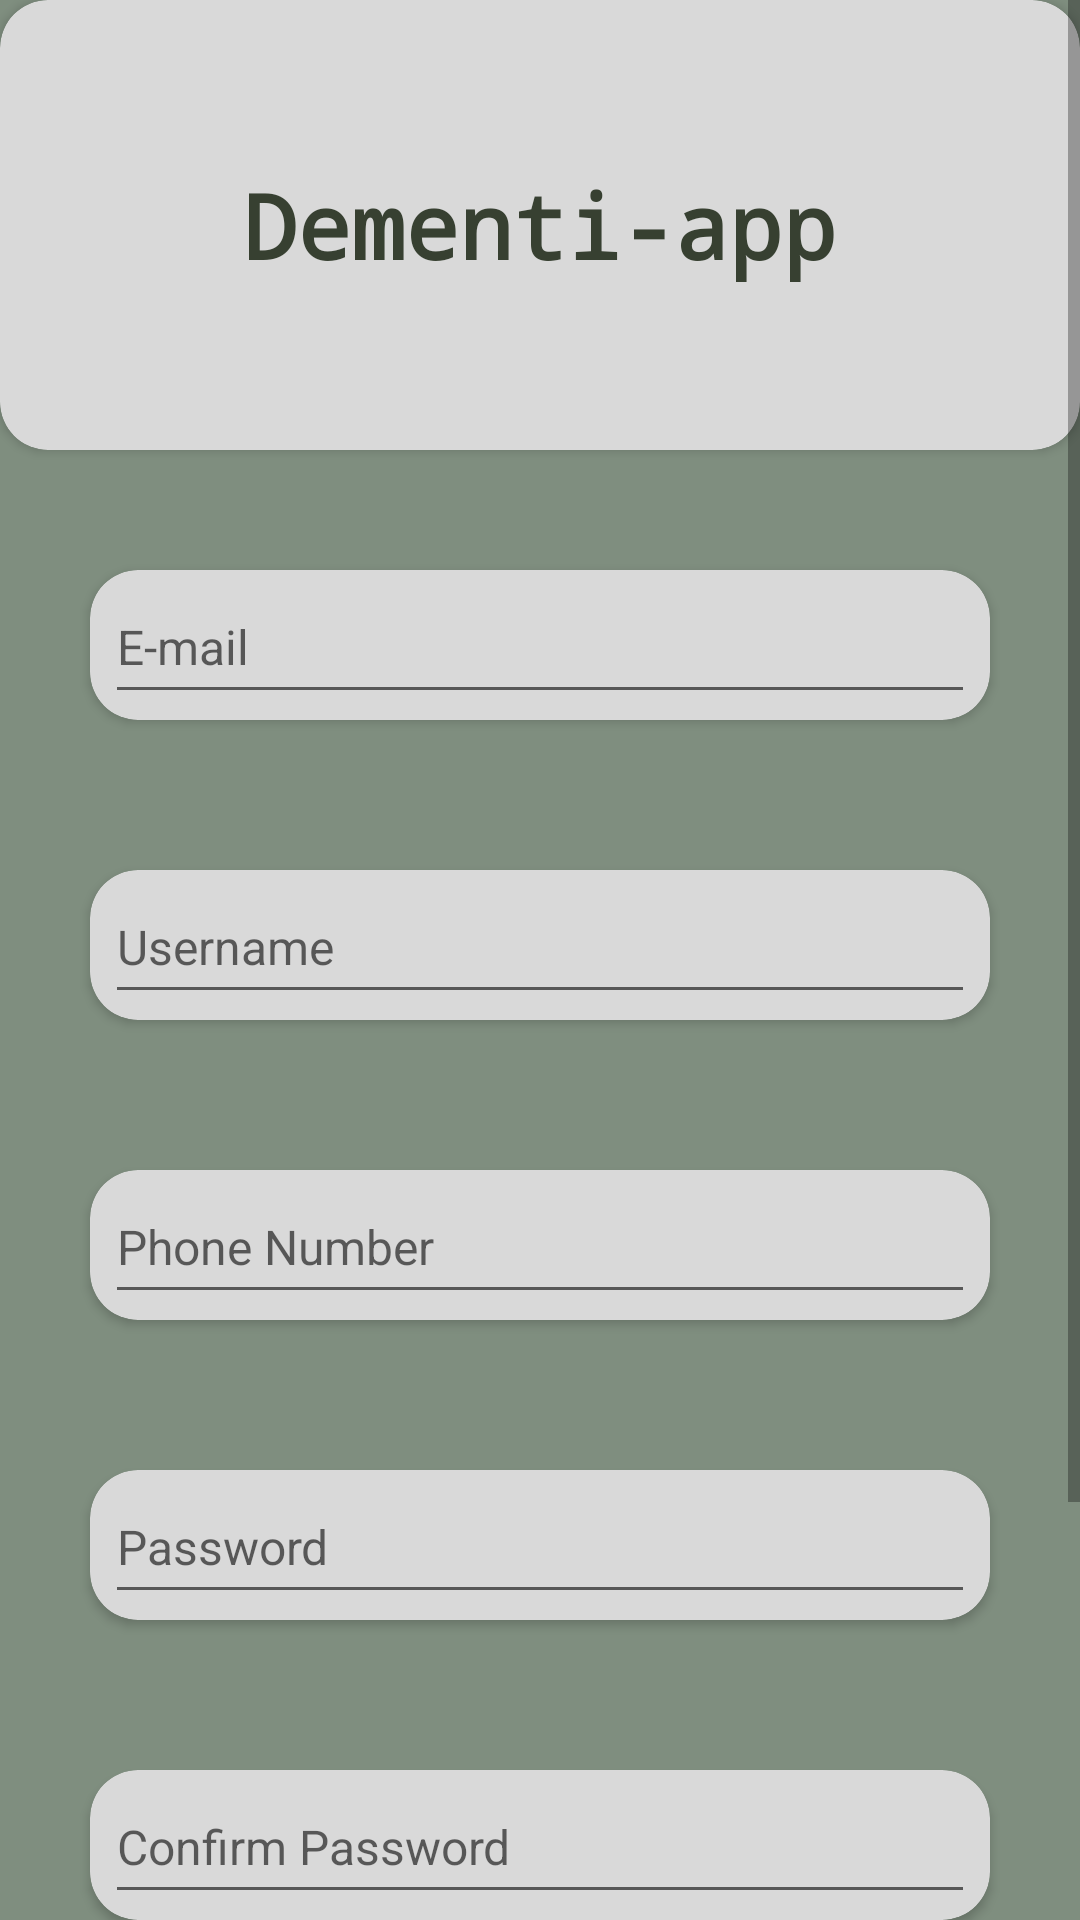

Layout XML and referenced resources for this Android screen:
<!-- AndroidManifest.xml: application theme Theme.Application -->
<!-- res/layout/register.xml -->
<?xml version="1.0" encoding="utf-8"?>
<ScrollView xmlns:android="http://schemas.android.com/apk/res/android"
    xmlns:app="http://schemas.android.com/apk/res-auto"
    xmlns:tools="http://schemas.android.com/tools"
    android:layout_width="match_parent"
    android:layout_height="wrap_content">
<LinearLayout

    android:layout_width="match_parent"
    android:layout_height="match_parent"
    tools:context=".Register"
    android:background= "#7F8E7F"
    android:orientation="vertical">

    <androidx.cardview.widget.CardView
        android:layout_width="match_parent"
        android:layout_height="150dp"
        app:cardBackgroundColor="#D9D9D9"
        app:cardCornerRadius="16dp">

        <TextView
            android:id="@+id/textView"
            android:layout_width="match_parent"
            android:layout_height="wrap_content"
            android:layout_gravity="center"
            android:textAlignment="center"
            android:fontFamily="monospace"
            android:text="Dementi-app"
            android:textColor="#374031"
            android:textSize="30dp"
            android:textStyle="bold" />
    </androidx.cardview.widget.CardView>
    <androidx.cardview.widget.CardView
        android:layout_width="300dp"
        android:layout_height="50dp"
        android:layout_gravity="center"
        android:layout_marginTop="40dp"
        app:cardBackgroundColor="#D9D9D9"
        app:cardCornerRadius="16dp" >
        <LinearLayout
            android:layout_width="match_parent"
            android:layout_height="wrap_content"
            android:layout_gravity="center_horizontal"
            android:orientation="vertical">


            <EditText
                android:id="@+id/editRegisterEmail"
                android:layout_width="match_parent"
                android:layout_height="48dp"
                android:layout_marginEnd="5dp"
                android:layout_marginStart="5dp"
                android:singleLine="true"
                android:hint="E-mail"
                android:textSize="16dp" />



        </LinearLayout>
    </androidx.cardview.widget.CardView>
    <androidx.cardview.widget.CardView
        android:layout_width="300dp"
        android:layout_height="50dp"
        android:layout_gravity="center"
        android:layout_marginTop="50dp"
        app:cardBackgroundColor="#D9D9D9"
        app:cardCornerRadius="16dp" >
        <LinearLayout
            android:layout_width="match_parent"
            android:layout_height="wrap_content"
            android:layout_gravity="center_horizontal"
            android:orientation="vertical">


            <EditText
                android:id="@+id/editUsername"
                android:layout_width="match_parent"
                android:layout_height="48dp"
                android:layout_marginStart="5dp"
                android:layout_marginEnd="5dp"
                android:singleLine="true"
                android:inputType="textPersonName"
                android:hint="Username"
                android:textSize="16dp" />



        </LinearLayout>



    </androidx.cardview.widget.CardView>
    <androidx.cardview.widget.CardView
        android:layout_width="300dp"
        android:layout_height="50dp"
        android:layout_gravity="center"
        android:layout_marginTop="50dp"
        app:cardBackgroundColor="#D9D9D9"
        app:cardCornerRadius="16dp" >
        <LinearLayout
            android:layout_width="match_parent"
            android:layout_height="wrap_content"
            android:layout_gravity="center_horizontal"
            android:orientation="vertical">


            <EditText
                android:id="@+id/editPhoneNumber"
                android:layout_width="match_parent"
                android:layout_height="48dp"
                android:layout_marginEnd="5dp"
                android:layout_marginStart="5dp"
                android:inputType="text|phone"
                android:singleLine="true"
                android:hint="Phone Number"
                android:textSize="16dp" />



        </LinearLayout>



    </androidx.cardview.widget.CardView>
    <androidx.cardview.widget.CardView
        android:layout_width="300dp"
        android:layout_height="50dp"
        android:layout_gravity="center"
        android:layout_marginTop="50dp"
        app:cardBackgroundColor="#D9D9D9"
        app:cardCornerRadius="16dp" >
        <LinearLayout
            android:layout_width="match_parent"
            android:layout_height="wrap_content"
            android:layout_gravity="center_horizontal"
            android:orientation="vertical">


            <EditText
                android:id="@+id/editRegisterPassword"
                android:layout_width="match_parent"
                android:layout_height="48dp"
                android:layout_marginEnd="5dp"
                android:layout_marginStart="5dp"
                android:inputType="textPassword"
                android:singleLine="true"
                android:hint="Password"
                android:textSize="16dp" />



        </LinearLayout>



    </androidx.cardview.widget.CardView>
    <androidx.cardview.widget.CardView
        android:layout_width="300dp"
        android:layout_height="50dp"
        android:layout_gravity="center"
        android:layout_marginTop="50dp"
        app:cardBackgroundColor="#D9D9D9"
        app:cardCornerRadius="16dp" >
        <LinearLayout
            android:layout_width="match_parent"
            android:layout_height="wrap_content"
            android:layout_gravity="center_horizontal"
            android:orientation="vertical">


            <EditText
                android:id="@+id/editConfirmPassword"
                android:layout_width="match_parent"
                android:layout_height="48dp"
                android:layout_marginEnd="5dp"
                android:layout_marginStart="5dp"
                android:inputType="textPassword"
                android:singleLine="true"
                android:hint="Confirm Password"
                android:textSize="16dp" />



        </LinearLayout>



    </androidx.cardview.widget.CardView>


    <androidx.appcompat.widget.AppCompatButton
        android:id="@+id/btnRegister"
        android:layout_width="350dp"
        android:layout_height="60dp"
        android:layout_gravity="center"
        android:layout_marginTop="50dp"
        android:background="@drawable/button_background"
        android:elevation="500dp"
        android:hint="Register"
        android:textSize="20dp"
        android:textColor="#494949">


    </androidx.appcompat.widget.AppCompatButton>

    <View
        android:id="@+id/line"
        android:layout_width="match_parent"
        android:layout_margin="20dp"
        android:layout_height="1dp"
        android:background="#FFFFFF" />

    <TextView
        android:id="@+id/loginOld"
        android:layout_width="match_parent"
        android:layout_height="wrap_content"

        android:fontFamily="sans-serif"
        android:gravity="center"
        android:text="Already have an account? Login"
        android:textColor="#FFFFFF"
        android:textSize="20dp" />

</LinearLayout>
</ScrollView>
<!-- resources referenced by this layout -->
<resources>
  <!-- drawable button_background (drawable) -->
  <?xml version="1.0" encoding="utf-8"?>
  <shape xmlns:android="http://schemas.android.com/apk/res/android"
      android:shape="rectangle">
      <corners android:radius="30dp" />
      <solid android:color="#C5D7BB" />
  </shape>
  <style name="Theme.Application" parent="Theme.MaterialComponents.DayNight.NoActionBar">
          
          <item name="colorPrimary">@color/purple_500</item>
          <item name="colorPrimaryVariant">@color/purple_700</item>
          <item name="colorOnPrimary">@color/white</item>
          
          <item name="colorSecondary">@color/teal_200</item>
          <item name="colorSecondaryVariant">@color/teal_700</item>
          <item name="colorOnSecondary">@color/black</item>
          
          <item name="android:statusBarColor">?attr/colorPrimaryVariant</item>
          
      </style>
  <!-- not gathered from this repository: default colours our renderer supplied (Android Studio template values) -->
  <color name="purple_500">#FF6200EE</color>
  <color name="purple_700">#FF3700B3</color>
  <color name="teal_200">#FF03DAC5</color>
  <color name="teal_700">#FF018786</color>
  <color name="black">#FF000000</color>
  <color name="white">#FFFFFFFF</color>
</resources>
